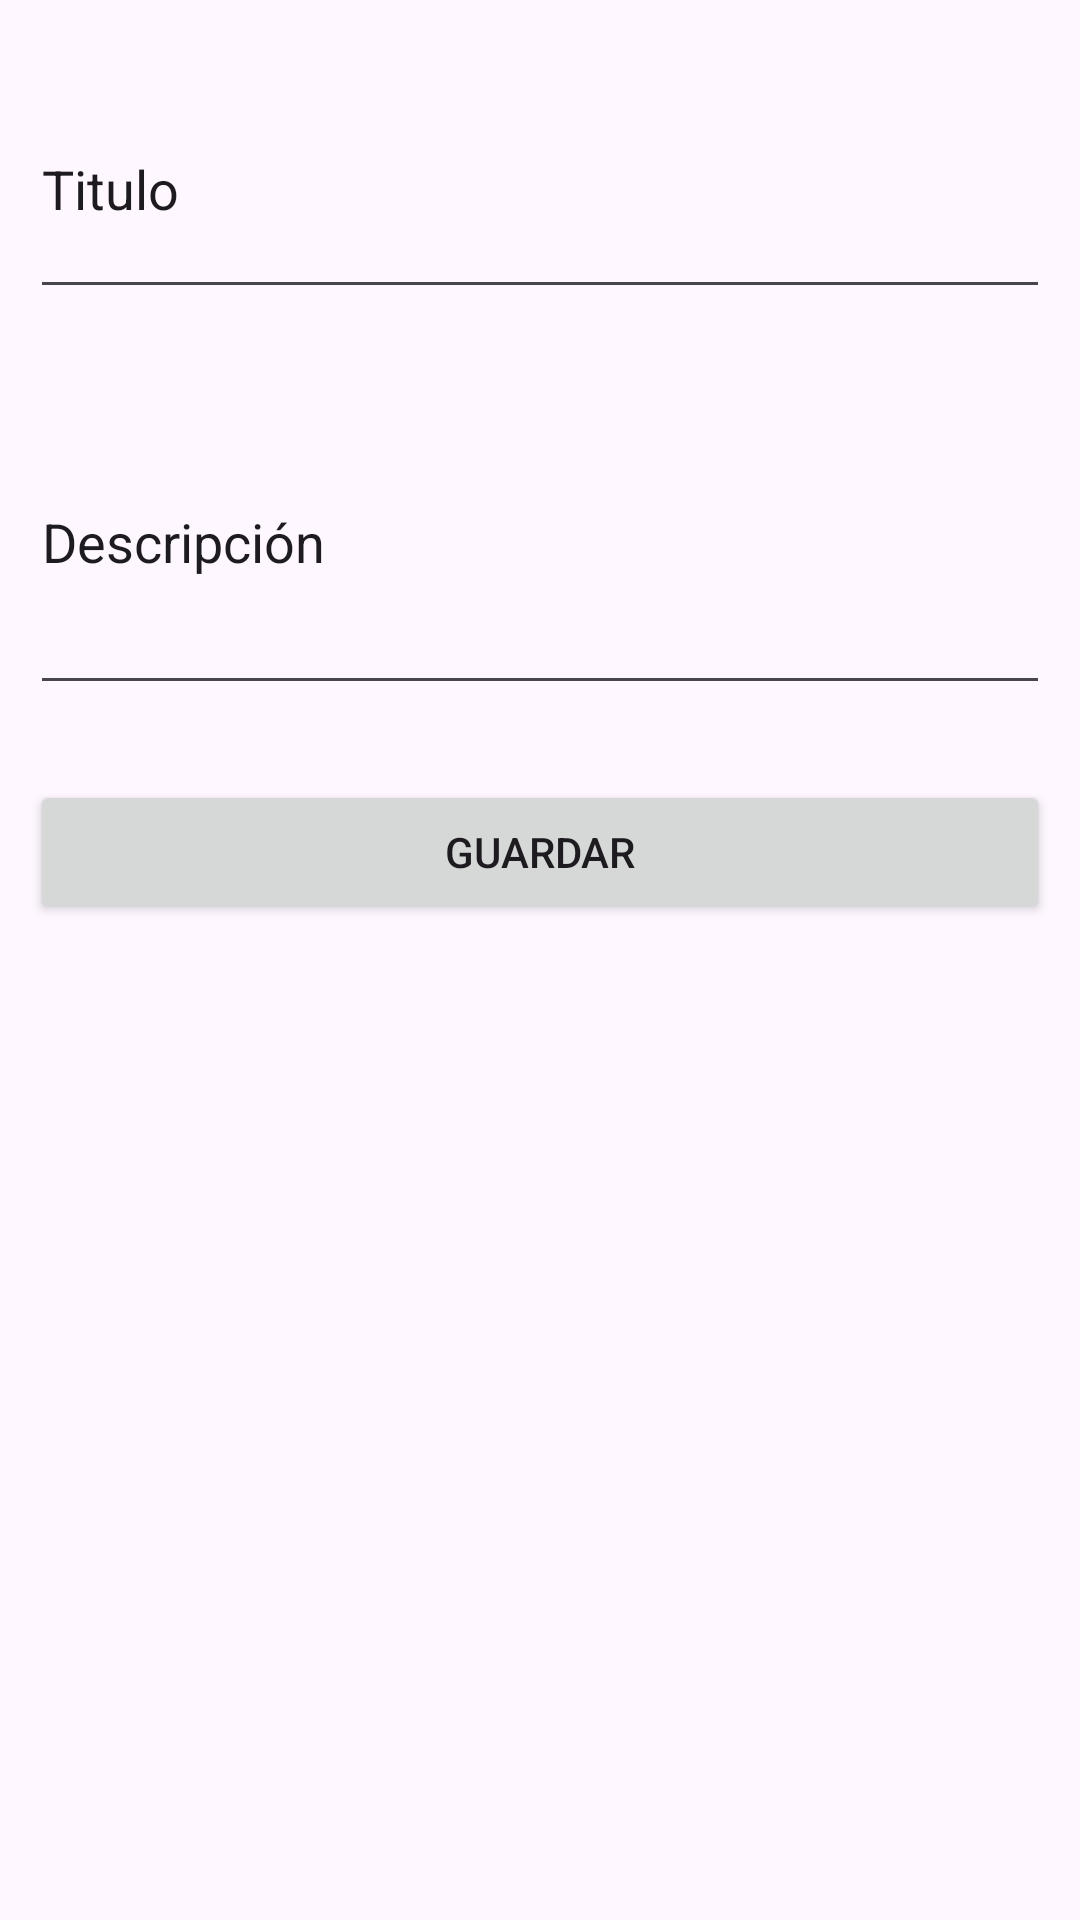

The Android layout XML behind this screen, and the referenced resources:
<!-- AndroidManifest.xml: application theme Theme.TareaIntento2 -->
<!-- res/layout/activity_main.xml -->
<?xml version="1.0" encoding="utf-8"?>
<LinearLayout xmlns:android="http://schemas.android.com/apk/res/android"
    xmlns:app="http://schemas.android.com/apk/res-auto"
    xmlns:tools="http://schemas.android.com/tools"
    android:layout_width="match_parent"
    android:layout_height="match_parent"
    android:orientation="vertical"
    tools:context=".MainActivity">

    <androidx.constraintlayout.widget.ConstraintLayout
        android:layout_width="match_parent"
        android:layout_height="match_parent"
        android:layout_weight="1">

        <EditText
            android:id="@+id/etTitulo"
            android:layout_width="0dp"
            android:layout_height="83dp"
            android:layout_marginStart="10dp"
            android:layout_marginTop="20dp"
            android:layout_marginEnd="10dp"
            android:ems="10"
            android:inputType="text"
            android:text="Titulo"
            app:layout_constraintEnd_toEndOf="parent"
            app:layout_constraintStart_toStartOf="parent"
            app:layout_constraintTop_toTopOf="parent" />

        <EditText
            android:id="@+id/etDescrip"
            android:layout_width="0dp"
            android:layout_height="112dp"
            android:layout_marginStart="10dp"
            android:layout_marginTop="20dp"
            android:layout_marginEnd="10dp"
            android:ems="10"
            android:inputType="text"
            android:text="Descripción"
            app:layout_constraintEnd_toEndOf="parent"
            app:layout_constraintStart_toStartOf="parent"
            app:layout_constraintTop_toBottomOf="@+id/etTitulo" />

        <Button
            android:id="@+id/Insert"
            android:layout_width="0dp"
            android:layout_height="wrap_content"
            android:layout_marginStart="10dp"
            android:layout_marginTop="25dp"
            android:layout_marginEnd="10dp"
            android:text="Guardar"
            app:layout_constraintEnd_toEndOf="parent"
            app:layout_constraintStart_toStartOf="parent"
            app:layout_constraintTop_toBottomOf="@+id/etDescrip" />
    </androidx.constraintlayout.widget.ConstraintLayout>

    <androidx.constraintlayout.widget.ConstraintLayout
        android:layout_width="match_parent"
        android:layout_height="match_parent"
        android:layout_weight="1">

        <ListView
            android:id="@+id/lvLelemen"
            android:layout_width="0dp"
            android:layout_height="0dp"
            app:layout_constraintBottom_toBottomOf="parent"
            app:layout_constraintEnd_toEndOf="parent"
            app:layout_constraintStart_toStartOf="parent"
            app:layout_constraintTop_toTopOf="parent"
            tools:ignore="MissingConstraints">

        </ListView>
    </androidx.constraintlayout.widget.ConstraintLayout>

</LinearLayout>
<!-- resources referenced by this layout -->
<resources>
  <style name="Theme.TareaIntento2" parent="Base.Theme.TareaIntento2" />
  <style name="Base.Theme.TareaIntento2" parent="Theme.Material3.DayNight.NoActionBar">
          
          
      </style>
</resources>
